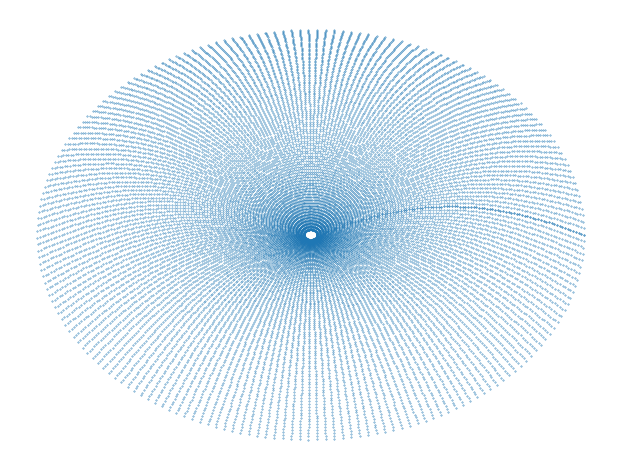

This chart was generated by the following Python code:
import numpy as np
import matplotlib.pyplot as mplt

beginning = -5.0; end = -1.0 * beginning; step = 0.25
xAxis = np.arange(beginning, end, step); yAxis = np.arange(beginning, end, step); X, Y = np.meshgrid(xAxis,yAxis)

########### Initialize Arrays and outline a single radius #############
#######################################################################

numPoints = 200.0; numCircles = 100
circleArray = np.zeros([2, numCircles, int(numPoints)]); diameterArray = np.zeros([2, numCircles, int(numPoints)])

radialIncrement = (np.pi*2.0)/(numPoints - 1); radiusIncrementArray = np.arange(0, numPoints*radialIncrement, radialIncrement)

################ Determine Diameter Arrays ############################
#######################################################################

minDiameter = 0.10; maxDiameter = 4.0; diameterInc = (maxDiameter - minDiameter)/numCircles
diameterList = np.arange(minDiameter, maxDiameter, diameterInc)
for i in range(2):
    for j in range(numCircles):
        diameterArray[i][j] = (diameterList[j])

################ Determine Pathways For Circle Centers ################
#######################################################################

startingX = 0.0; endingX = 0.0; 
startingY = 1.10; endingY = -1.10; 
pathArray = np.zeros([2, numCircles, int(numPoints)])

if( (endingX - startingX) != 0.0 ):
    xPathList = (np.linspace(startingX, endingX, num=int(numCircles)))
elif( (endingX - startingX) == 0.0 ):
    xPathList = np.zeros(int(numCircles)); xPathList[:] = startingX

if( (endingY - startingY) != 0.0 ):
    yPathList = (np.linspace(startingY, endingY, num=int(numCircles)))
elif( (endingY - startingY) == 0.0 ):
    yPathList = np.zeros(int(numCircles)); yPathList[:] = startingY

for j in range(numCircles):
    pathArray[0][j][:] = xPathList[j]; pathArray[1][j][:] = yPathList[j]

print(xPathList.shape)

#######################################################################
#######################################################################

circleArray[0] = diameterArray[0] * np.cos(radiusIncrementArray) + np.cos(pathArray[0])
circleArray[1] = diameterArray[1] * np.sin(radiusIncrementArray) + np.cos(pathArray[1])

#######################################################################
#######################################################################

fig = mplt.figure(); ax = fig.add_subplot(); mplt.tight_layout(pad=0); ax.axis('off') #; ax.azim = -45; ax.elev(45)
ax.scatter(circleArray[0].T, circleArray[1].T, s=0.1)
mplt.show()